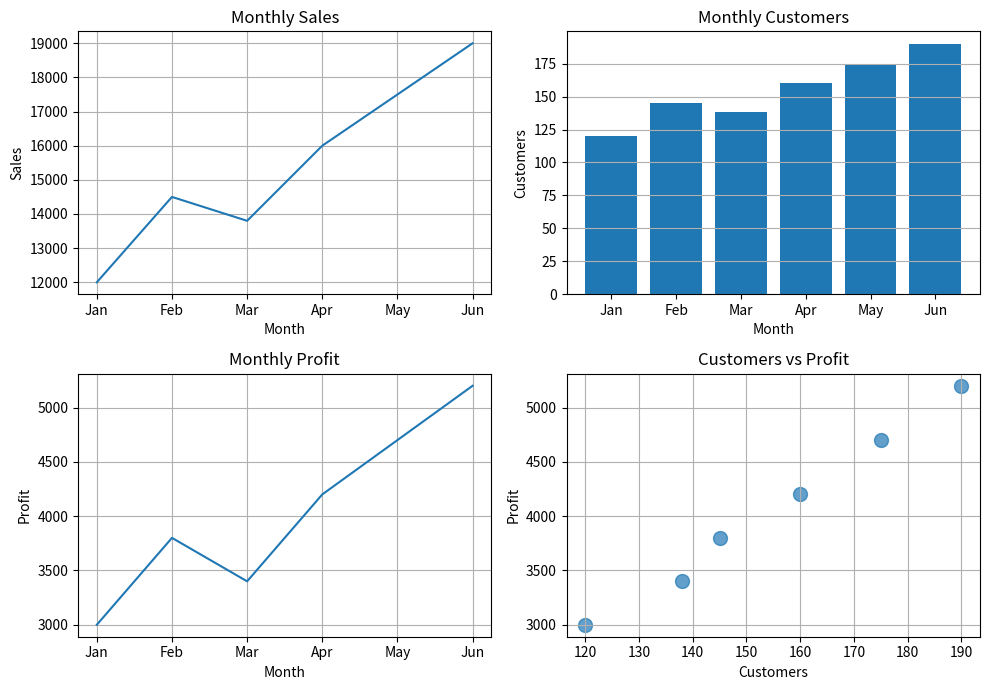

Source code (Python):
import pandas as pd
import matplotlib.pyplot as plt

data = pd.DataFrame({
    "Month": ["Jan", "Feb", "Mar", "Apr", "May", "Jun"],
    "Sales": [12000, 14500, 13800, 16000, 17500, 19000],
    "Customers": [120, 145, 138, 160, 175, 190],
    "Profit": [3000, 3800, 3400, 4200, 4700, 5200]
})

print(data)

fig, ax = plt.subplots(2, 2, figsize=(10, 7))

ax[0, 0].plot(data["Month"], data["Sales"])
ax[0, 0].set_title("Monthly Sales")
ax[0, 0].set_xlabel("Month")
ax[0, 0].set_ylabel("Sales")
ax[0, 0].grid()

ax[0, 1].bar(data["Month"], data["Customers"])
ax[0, 1].set_title("Monthly Customers")
ax[0, 1].set_xlabel("Month")
ax[0, 1].set_ylabel("Customers")
ax[0, 1].grid(axis="y")

ax[1, 0].plot(data["Month"], data["Profit"])
ax[1, 0].set_title("Monthly Profit")
ax[1, 0].set_xlabel("Month")
ax[1, 0].set_ylabel("Profit")
ax[1, 0].grid()

ax[1, 1].scatter(data["Customers"], data["Profit"], s=100, alpha=0.7)
ax[1, 1].set_title("Customers vs Profit")
ax[1, 1].set_xlabel("Customers")
ax[1, 1].set_ylabel("Profit")
ax[1, 1].grid()

plt.tight_layout()
plt.savefig("business_dashboard.png")
plt.show()
